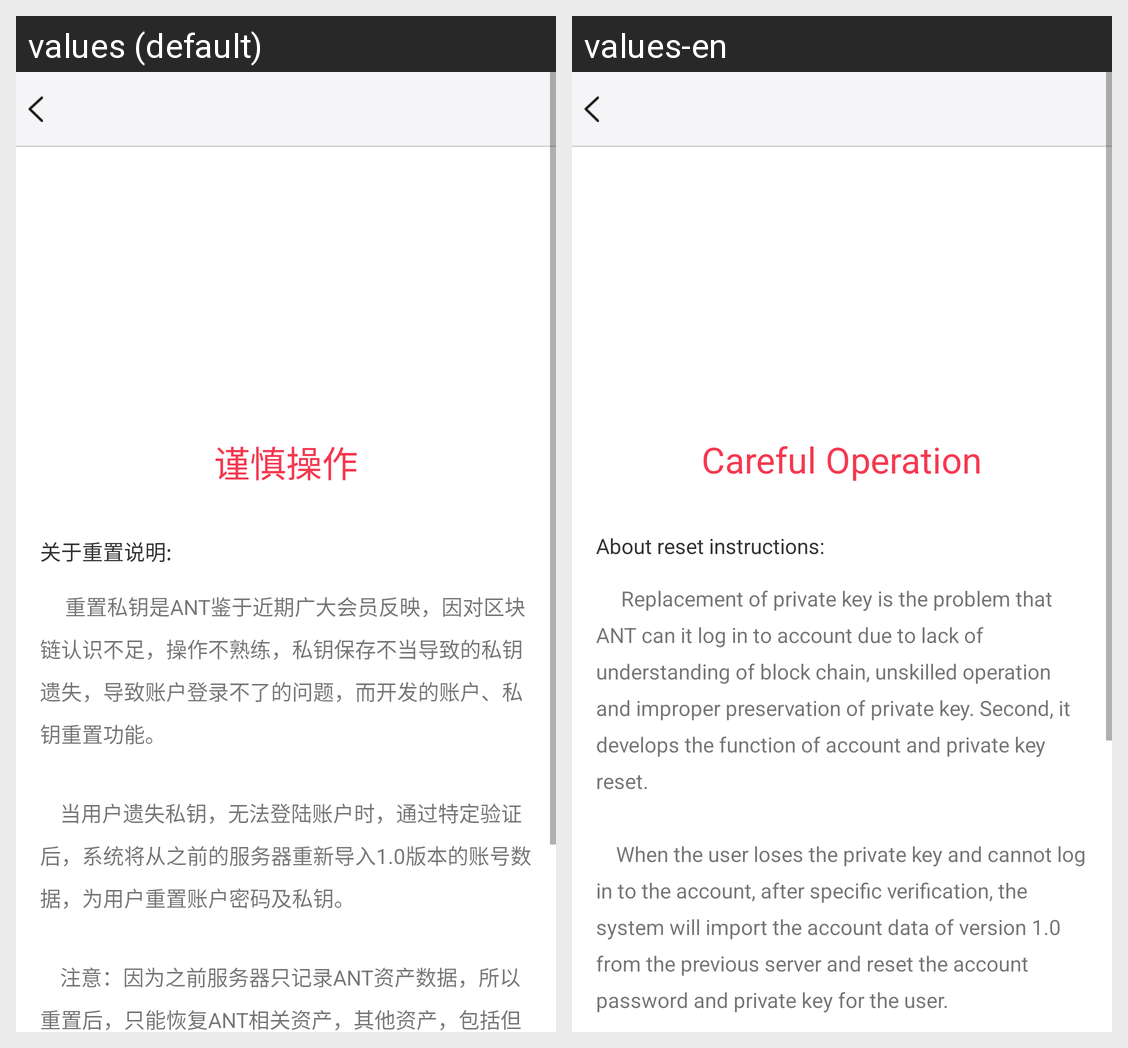

This grid shows one Android layout under two languages. Give, for every string resource on the screen, its name, the default text and each shown locale's text.
Android screen res/layout/activity_key_message.xml rendered under 2 locales, left to right: values (default), values-en. Device: Nexus 5 (rendered at 1080×1920; each locale shown at half size, 540×960, under a caption strip naming it); theme AppTheme.
Strings drawn on this screen, with the default value and each locale's value (text and hints the layout hard-codes, and strings that could not be matched under every locale, appear in the picture but are not listed):

Carefuloperation
  values: 谨慎操作
  values-en: Careful Operation

eqweqw
  values: 关于重置说明:
  values-en: About reset instructions:

eqweqdczxcw
  values: 		 重置私钥是ANT鉴于近期广大会员反映，因对区块链认识不足，操作不熟练，私钥保存不当导致的私钥遗失，导致账户登录不了的问题，而开发的账户、私钥重置功能。
      
       		当用户遗失私钥，无法登陆账户时，通过特定验证后，系统将从之前的服务器重新导入1.0版本的账号数据，为用户重置账户密码及私钥。
      
       		注意：因为之前服务器只记录ANT资产数据，所以重置后，只能恢复ANT相关资产，其他资产，包括但不限于ETH等将永久丢失。所以请广大用户谨慎操作，保存好私钥、密码，以避免财产损失。
      
      
  values-en: 		 Replacement of private key is the problem that ANT can it log in to account due to lack of understanding of block chain, unskilled operation and improper preservation of private key. Second, it develops the function of account and private key reset.
      
       		When the user loses the private key and cannot log in to the account, after specific verification, the system will import the account data of …[clipped]
